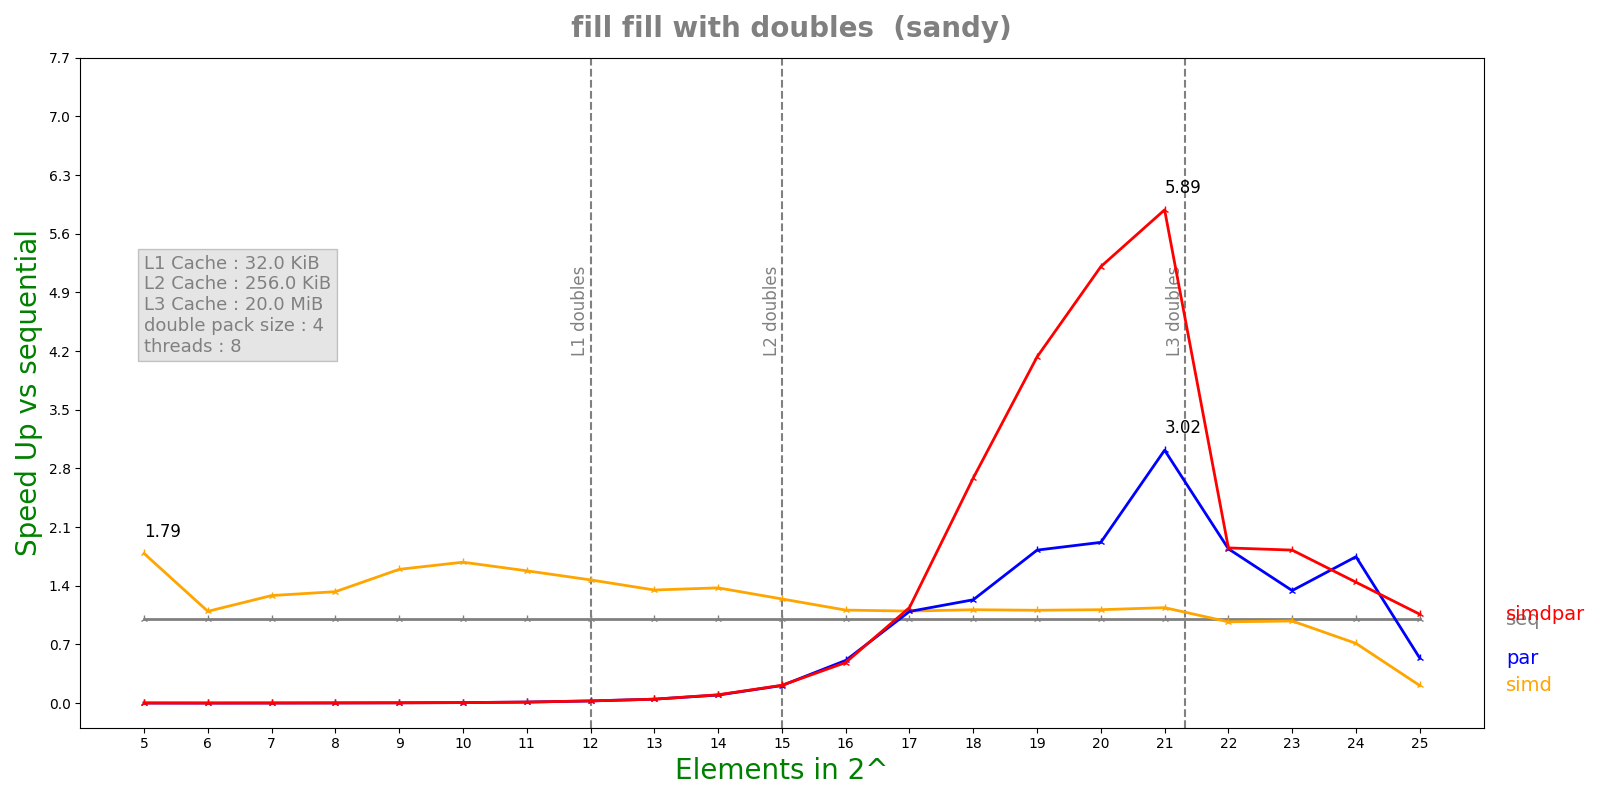

The data file committed next to this chart (first rows):
n, lane, threads, seq, simd, par, simdpar
5, 4, 8, 1.2776e-07, 7.152e-08, 8.21504e-05, 7.9768e-05
6, 4, 8, 9.292e-08, 8.48e-08, 8.18772e-05, 7.88599e-05
7, 4, 8, 1.3152e-07, 1.0244e-07, 8.17962e-05, 7.97626e-05
8, 4, 8, 2.026e-07, 1.523e-07, 7.66045e-05, 8.10818e-05
9, 4, 8, 3.1392e-07, 1.966e-07, 7.81326e-05, 7.99255e-05
10, 4, 8, 5.695e-07, 3.386e-07, 8.51228e-05, 8.50657e-05
11, 4, 8, 1.13142e-06, 7.1644e-07, 8.70961e-05, 8.76665e-05
12, 4, 8, 2.3525e-06, 1.59952e-06, 8.98455e-05, 8.78125e-05
13, 4, 8, 4.73517e-06, 3.507e-06, 9.9548e-05, 0.0001002
14, 4, 8, 1.02784e-05, 7.47136e-06, 0.0001063, 0.0001027
15, 4, 8, 2.00838e-05, 1.61506e-05, 9.54947e-05, 9.41988e-05
16, 4, 8, 4.21163e-05, 3.79257e-05, 8.25875e-05, 8.68856e-05
17, 4, 8, 8.32192e-05, 7.57671e-05, 7.60547e-05, 7.2976e-05
18, 4, 8, 0.0001855, 0.0001664, 0.0001504, 6.90659e-05
19, 4, 8, 0.0003543, 0.0003196, 0.000194, 8.57599e-05
20, 4, 8, 0.0007077, 0.0006346, 0.0003689, 0.0001359
21, 4, 8, 0.001499, 0.001316, 0.0004968, 0.0002547
22, 4, 8, 0.004446, 0.004582, 0.002414, 0.0024
23, 4, 8, 0.009333, 0.009519, 0.006947, 0.00511
24, 4, 8, 0.01846, 0.02588, 0.01057, 0.01279
25, 4, 8, 0.04807, 0.2281, 0.0894, 0.04531
